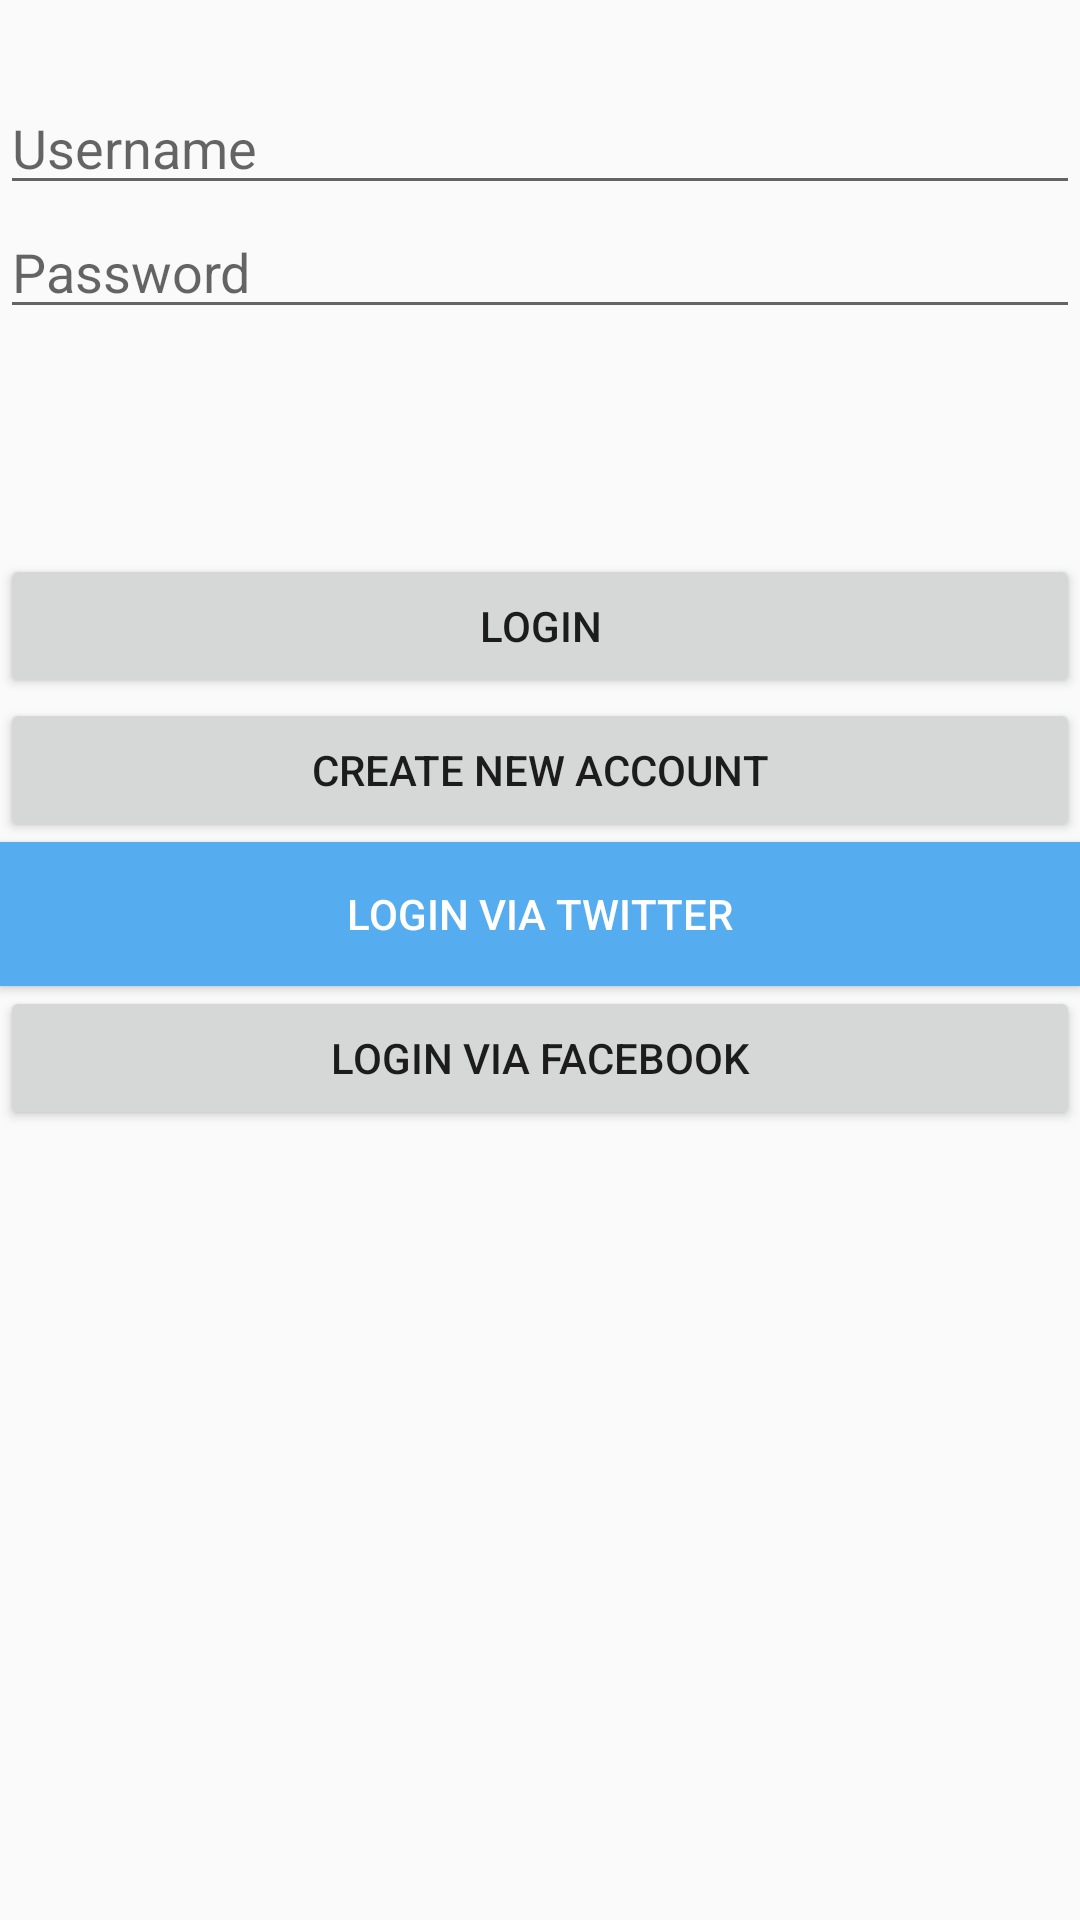

Android layout source for this screen:
<!-- AndroidManifest.xml: application theme AppTheme -->
<!-- res/layout/fragment_login_fragment.xml -->
<FrameLayout xmlns:android="http://schemas.android.com/apk/res/android"
    xmlns:tools="http://schemas.android.com/tools" android:layout_width="match_parent"
    android:layout_height="match_parent"
    tools:context="com.example.srivastava.friends.Login_fragment">
    <RelativeLayout
        android:layout_width="match_parent"
        android:layout_height="match_parent">
        


        <EditText
            android:layout_width="match_parent"
            android:layout_height="wrap_content"
            android:id="@+id/txtUserName"
            android:hint="Username"
            android:layout_alignParentTop="true"
            android:layout_alignParentLeft="true"
            android:layout_alignParentStart="true"
            android:layout_marginTop="27dp" />

        <Button
            android:layout_width="match_parent"
            android:layout_height="wrap_content"
            android:text="Login"
            android:id="@+id/btnLogin"
            android:layout_below="@+id/txtPassword"
            android:layout_centerHorizontal="true"
            android:layout_marginTop="75dp" />

        <EditText
            android:layout_width="match_parent"
            android:layout_height="wrap_content"
            android:id="@+id/txtPassword"
            android:hint="Password"
            android:inputType="textPassword"
            android:layout_below="@+id/txtUserName"
            android:layout_alignParentLeft="true"
            android:layout_alignParentStart="true" />

        <Button
            android:layout_width="match_parent"
            android:layout_height="wrap_content"
            android:text="Create New Account"
            android:id="@+id/btnCreateNew"
            android:layout_below="@+id/btnLogin"
            android:layout_alignParentLeft="true"
            android:layout_alignParentStart="true" />

        <Button
            android:layout_width="match_parent"
            android:layout_height="wrap_content"
            android:text="Login via Twitter"
            android:id="@+id/twitter"
            android:layout_gravity="center_horizontal"
            android:background="#55ACEE"
            android:textColor="#ffffffff"
            android:layout_below="@+id/btnCreateNew"
            android:layout_alignParentLeft="true"
            android:layout_alignParentStart="true" />



        <Button
            android:layout_width="match_parent"
            android:layout_height="wrap_content"
            android:text="LOGIN VIA FACEBOOK"
            android:id="@+id/btnFacebook2"
            android:layout_below="@+id/twitter"
            android:layout_alignParentLeft="true"
            android:layout_alignParentStart="true" />

    </RelativeLayout>



</FrameLayout>
<!-- resources referenced by this layout -->
<resources>
  <style name="AppTheme" parent="MyMaterialTheme.Base">
          
      </style>
  <style name="MyMaterialTheme.Base" parent="Theme.AppCompat.Light.NoActionBar">
          <item name="windowNoTitle">true</item>
          <item name="windowActionBar">false</item>
          <item name="colorPrimary">@color/colorPrimary</item>
          <item name="colorPrimaryDark">@color/colorPrimaryDark</item>
          <item name="colorAccent">@color/colorAccent</item>
      </style>
  <color name="colorPrimary">#FFD54F</color>
  <color name="colorPrimaryDark">#FFA000</color>
  <color name="colorAccent">#4DD0E1</color>
</resources>
